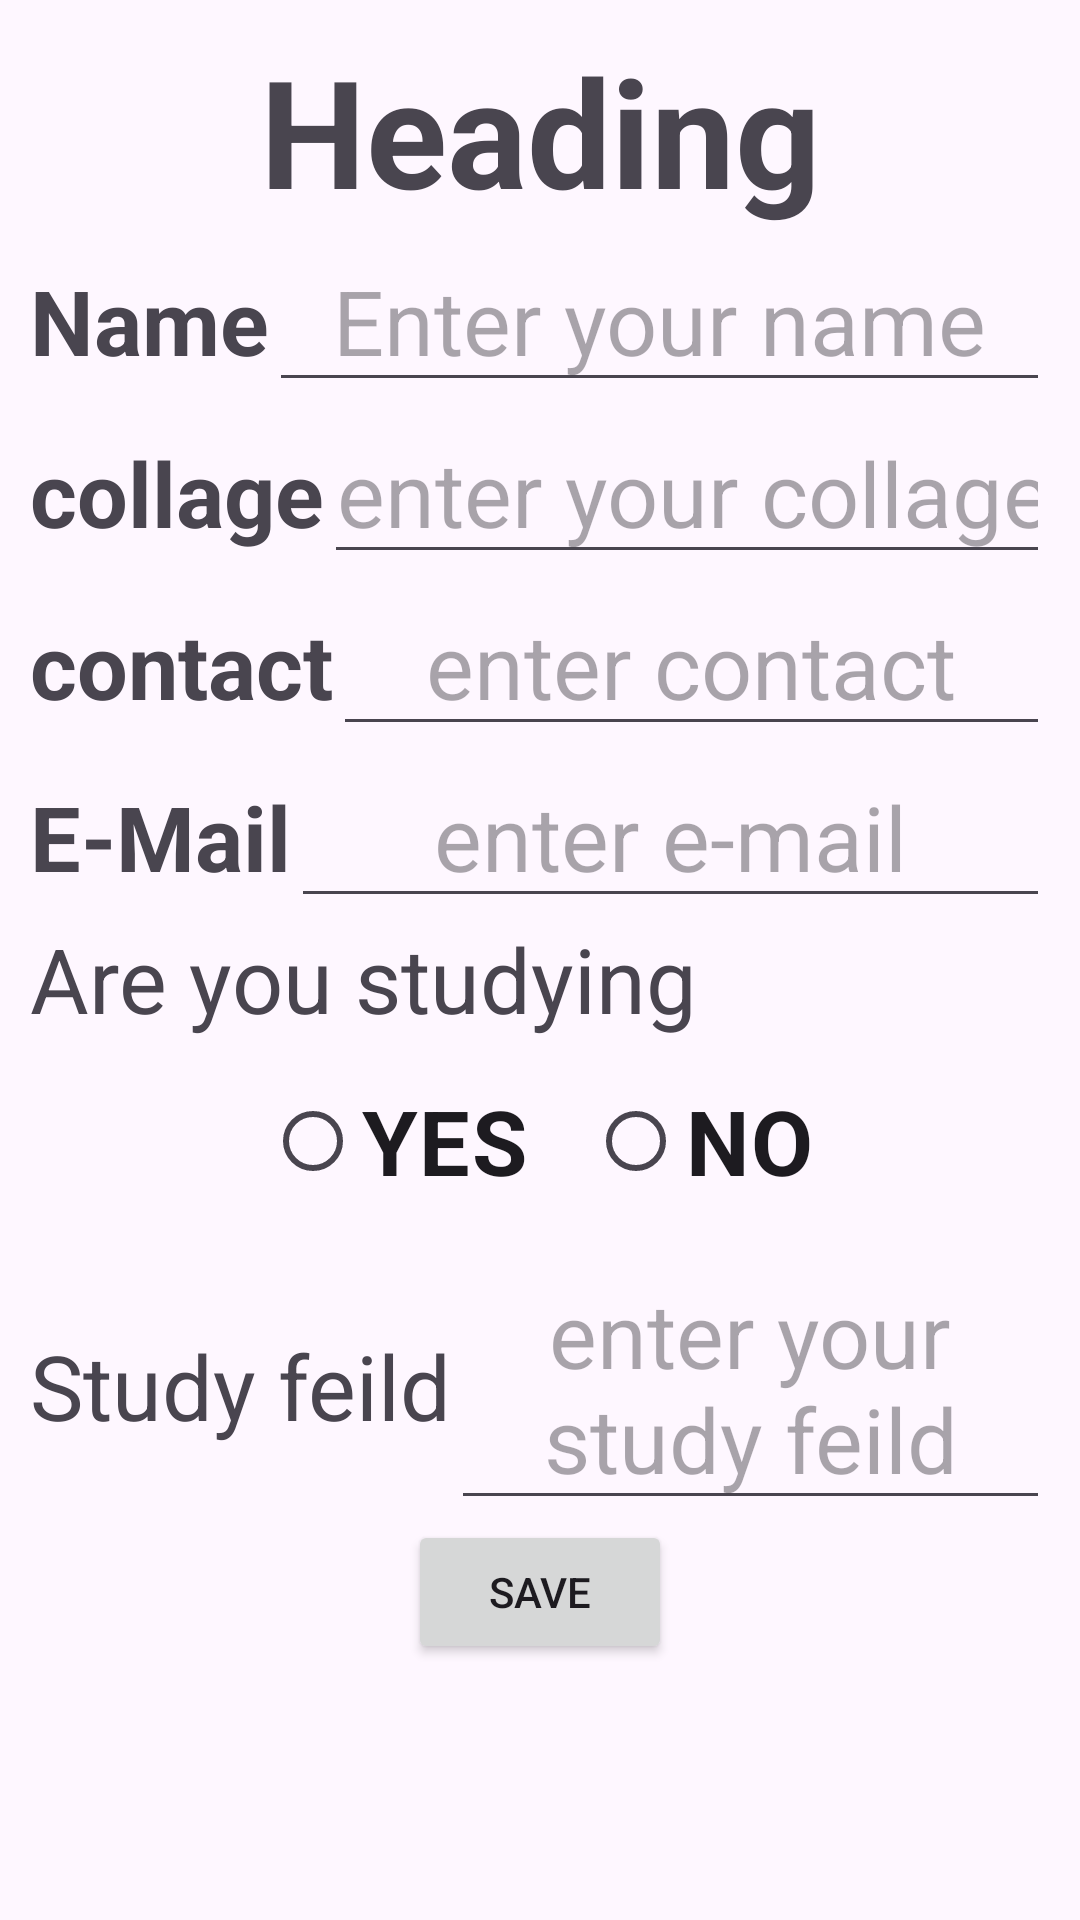

Write the Android layout XML for this screen, with the resource values it uses.
<!-- AndroidManifest.xml: application theme Theme.Harsh -->
<!-- res/layout/activity_secondactivity.xml -->
<?xml version="1.0" encoding="utf-8"?>
<LinearLayout xmlns:android="http://schemas.android.com/apk/res/android"
    xmlns:app="http://schemas.android.com/apk/res-auto"
    xmlns:tools="http://schemas.android.com/tools"
    android:id="@+id/main"
    android:layout_width="match_parent"
    android:layout_height="match_parent"
    android:orientation="vertical"
    android:foregroundTint="#130B0E"
    android:padding="10dp"
    tools:context=".MainActivity">

    <TextView
        android:layout_width="match_parent"
        android:layout_height="wrap_content"
        android:text="Heading"
        android:layout_gravity="center"
        android:textAlignment="center"
        android:textSize="50sp"
        android:textStyle="bold" />

    <LinearLayout
        android:layout_width="match_parent"
        android:layout_height="wrap_content"
        android:orientation="horizontal">

        <TextView
            android:layout_width="wrap_content"
            android:layout_height="wrap_content"
            android:text="Name"
            android:textSize="30sp"
            android:textStyle="bold" />

        <EditText
            android:layout_width="match_parent"
            android:layout_height="wrap_content"
            android:hint="Enter your name"
            android:textAlignment="center"
            android:textSize="30sp"
            android:id="@+id/etName"
            android:inputType="textPersonName|textCapWords" />
    </LinearLayout>

    <LinearLayout
        android:layout_width="match_parent"
        android:layout_height="wrap_content"
        android:orientation="horizontal">

        <TextView
            android:layout_width="wrap_content"
            android:layout_height="wrap_content"
            android:text="collage"
            android:textSize="30sp"
            android:textStyle="bold" />

        <EditText
            android:layout_width="match_parent"
            android:layout_height="wrap_content"
            android:hint="enter your collage"
            android:textAlignment="center"
            android:textSize="30sp"
            android:inputType="textCapWords"
            android:id="@+id/etCollageName" />
    </LinearLayout>

    <LinearLayout
        android:layout_width="match_parent"
        android:layout_height="wrap_content"
        android:orientation="horizontal">

        <TextView
            android:layout_width="wrap_content"
            android:layout_height="wrap_content"
            android:text="contact"
            android:textSize="30sp"
            android:textStyle="bold" />

        <EditText
            android:layout_width="match_parent"
            android:layout_height="wrap_content"
            android:hint="enter contact"
            android:inputType="phone"
            android:textAlignment="center"
            android:maxLength="10"
            android:id="@+id/etPhoneNumber"
            android:textSize="30sp" />
    </LinearLayout>

    <LinearLayout
        android:layout_width="match_parent"
        android:layout_height="wrap_content"
        android:orientation="horizontal">

        <TextView
            android:layout_width="wrap_content"
            android:layout_height="wrap_content"
            android:text="E-Mail"
            android:textSize="30sp"
            android:textStyle="bold" />

        <EditText
            android:layout_width="match_parent"
            android:layout_height="wrap_content"
            android:hint="enter e-mail"
            android:textSize="30sp"
            android:inputType="textEmailAddress"
            android:textAlignment="center"
            android:id="@+id/etEmail" />

    </LinearLayout>

    <TextView
        android:layout_width="wrap_content"
        android:layout_height="wrap_content"
        android:text="Are you studying"
        android:textSize="30sp" />

    <RadioGroup
        android:layout_width="wrap_content"
        android:layout_height="wrap_content"
        android:orientation="horizontal"
        android:layout_gravity="center"
        android:id= "@+id/rgStudy">

        <RadioButton
            android:layout_width="wrap_content"
            android:layout_height="wrap_content"
            android:text="YES"
            android:textSize="30sp"
            android:textAlignment="center"
            android:textStyle="bold"
            android:layout_margin="10dp"
            android:id="@+id/rbYes" />

        <RadioButton
            android:layout_width="wrap_content"
            android:layout_height="wrap_content"
            android:text="NO"
            android:textSize="30sp"
            android:textAlignment="center"
            android:textStyle="bold"
            android:layout_margin="10dp"
            android:id="@+id/rbNo" />

    </RadioGroup>

    <LinearLayout
        android:layout_width="match_parent"
        android:layout_height="wrap_content"
        android:orientation="horizontal">

        <TextView
            android:layout_width="wrap_content"
            android:layout_height="wrap_content"
            android:text="Study feild"
            android:textSize="30sp" />

        <EditText
            android:layout_width="match_parent"
            android:layout_height="wrap_content"
            android:hint="enter your study feild"
            android:textAlignment="center"
            android:id="@+id/etStudyFeild"
            android:textSize="30sp" />
    </LinearLayout>

    <Button
        android:id="@+id/Button"
        android:layout_width="wrap_content"
        android:layout_height="wrap_content"
        android:text="Save"
        android:layout_gravity="center|bottom" />


</LinearLayout>
<!-- resources referenced by this layout -->
<resources>
  <style name="Theme.Harsh" parent="Base.Theme.Harsh" />
  <style name="Base.Theme.Harsh" parent="Theme.Material3.DayNight.NoActionBar">
          
          
      </style>
</resources>
